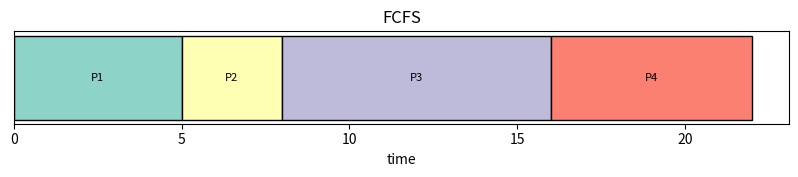
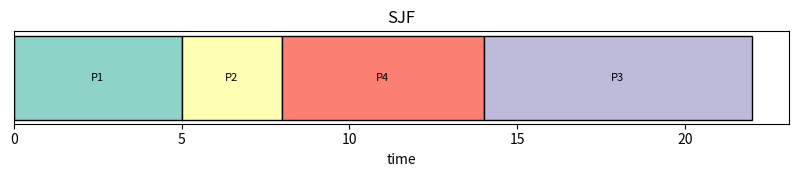
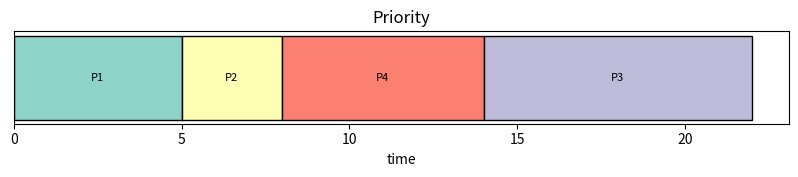
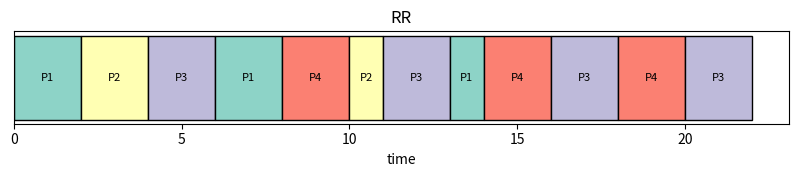
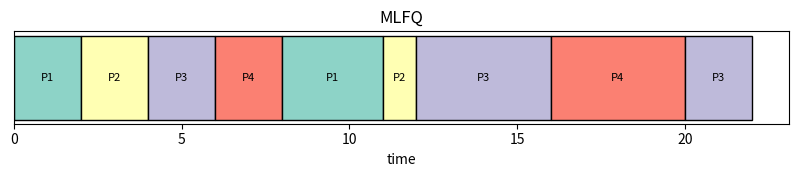
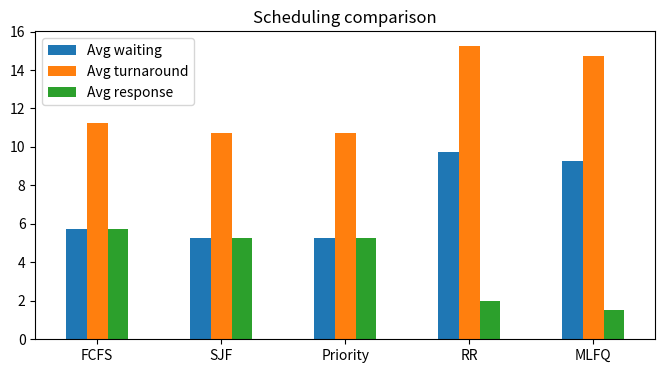
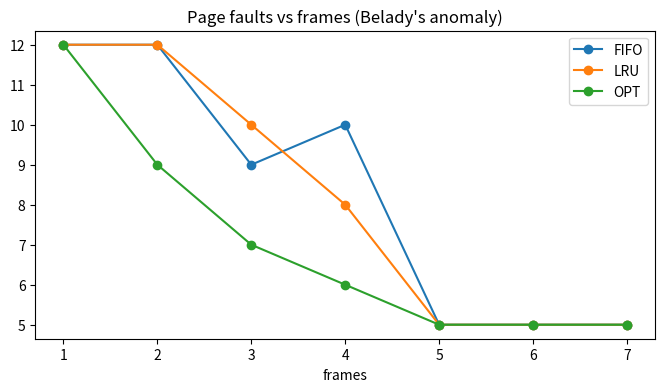
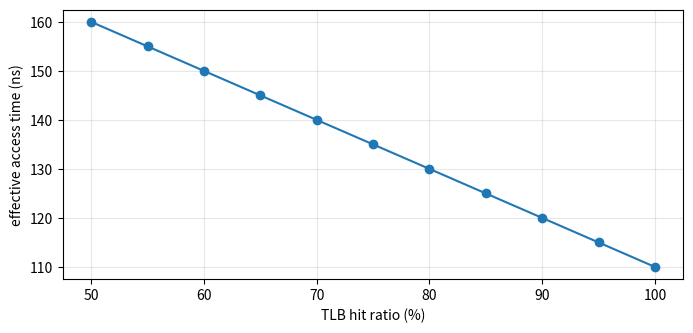
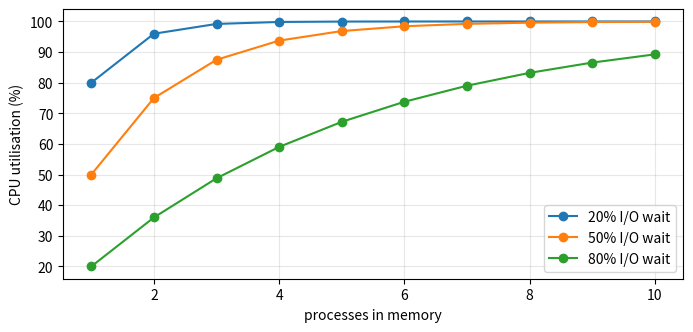
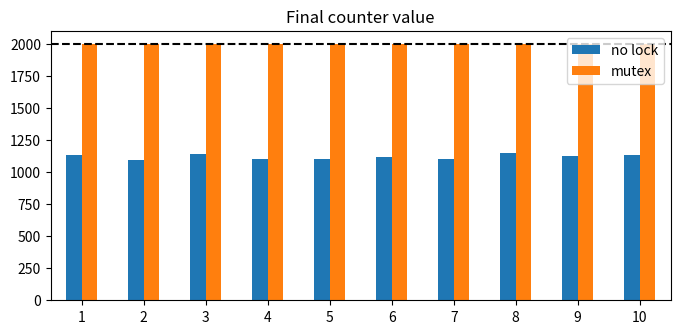
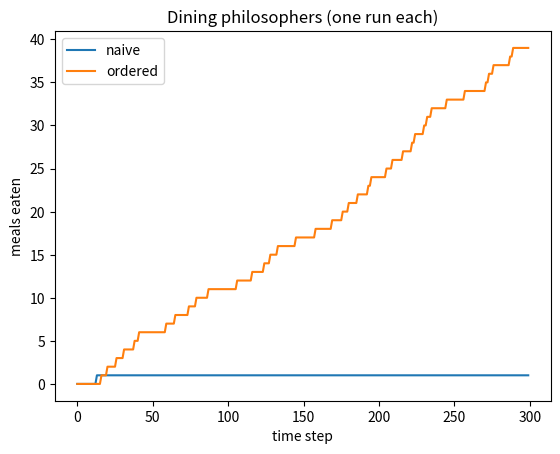
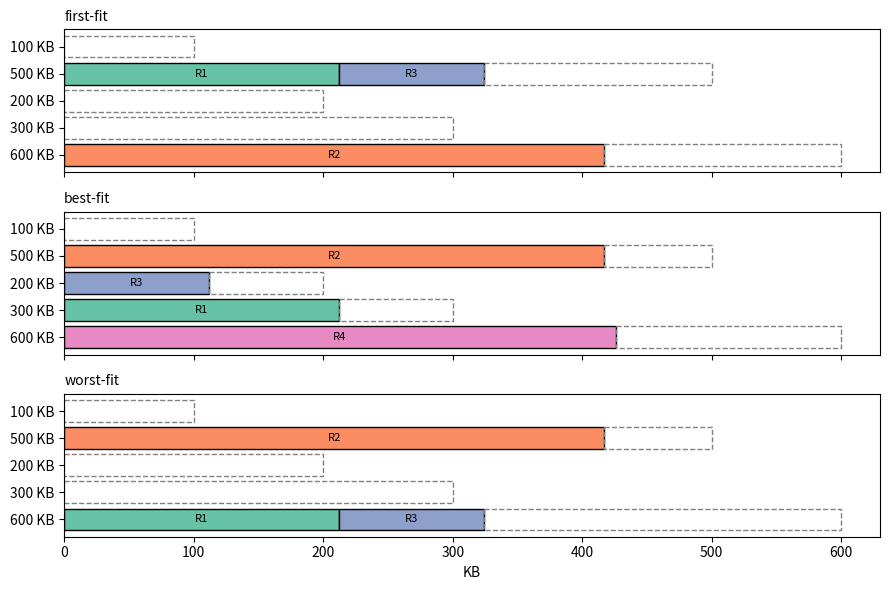
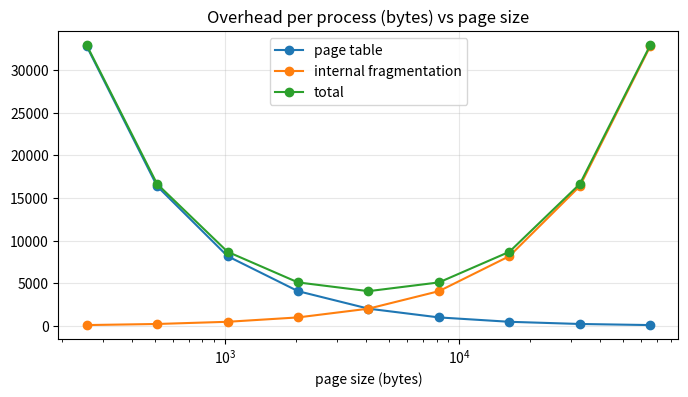

Python code for these plots, in order: (Note: this script raises an exception after producing the figures.)
"""KernelSim core: CPU scheduling + page replacement simulators."""
from dataclasses import dataclass
from typing import List, Tuple, Dict


@dataclass
class Proc:
    pid: str
    arrival: int
    burst: int
    priority: int = 1


def _metrics(procs, finish, first, gantt):
    rows = []
    for p in procs:
        tat = finish[p.pid] - p.arrival
        rows.append({"PID": p.pid, "Arrival": p.arrival, "Burst": p.burst,
                     "Priority": p.priority, "Completion": finish[p.pid],
                     "Turnaround": tat, "Waiting": tat - p.burst,
                     "Response": first[p.pid] - p.arrival})
    end = max(finish.values())
    busy = sum(e - s for pid, s, e in gantt if pid != "idle")
    n = len(rows)
    summary = {"Avg waiting": sum(r["Waiting"] for r in rows) / n,
               "Avg turnaround": sum(r["Turnaround"] for r in rows) / n,
               "Avg response": sum(r["Response"] for r in rows) / n,
               "Throughput": n / end,
               "CPU utilisation %": 100 * busy / end}
    return rows, summary


def _push(g, pid, s, e):
    if g and g[-1][0] == pid and g[-1][2] == s:
        g[-1] = (pid, g[-1][1], e)
    else:
        g.append((pid, s, e))


def schedule(procs: List[Proc], algo: str, quantum: int = 2,
             mlfq_quanta=(2, 4, 8), preemptive: bool = False):
    """Returns (gantt[(pid,start,end)], rows, summary). algo in
    FCFS, SJF, Priority, RR, MLFQ. preemptive applies to SJF (SRTF) / Priority."""
    rem = {p.pid: p.burst for p in procs}
    first, finish, g = {}, {}, []
    t, done = 0, 0
    n = len(procs)
    by = {p.pid: p for p in procs}

    if algo in ("RR", "MLFQ"):
        levels = len(mlfq_quanta) if algo == "MLFQ" else 1
        q = [[] for _ in range(levels)]
        lvl = {p.pid: 0 for p in procs}
        arrived = set()

        def admit(upto):
            for p in sorted(procs, key=lambda x: (x.arrival, x.pid)):
                if p.arrival <= upto and p.pid not in arrived:
                    arrived.add(p.pid); q[0].append(p.pid)
        admit(t)
        while done < n:
            cur = next((i for i in range(levels) if q[i]), None)
            if cur is None:
                nxt = min(p.arrival for p in procs if p.pid not in arrived)
                _push(g, "idle", t, nxt); t = nxt; admit(t); continue
            pid = q[cur].pop(0)
            slice_ = (mlfq_quanta[cur] if algo == "MLFQ" else quantum)
            run = min(slice_, rem[pid])
            first.setdefault(pid, t)
            _push(g, pid, t, t + run); t += run; rem[pid] -= run
            admit(t)
            if rem[pid] == 0:
                finish[pid] = t; done += 1
            elif algo == "MLFQ":
                nl = min(cur + 1, levels - 1); lvl[pid] = nl; q[nl].append(pid)
            else:
                q[0].append(pid)
    else:
        key = {"FCFS": lambda p: (p.arrival, p.pid),
               "SJF": lambda p: (rem[p.pid], p.arrival),
               "Priority": lambda p: (p.priority, p.arrival)}[algo]
        pre = preemptive and algo != "FCFS"
        while done < n:
            ready = [p for p in procs if p.arrival <= t and rem[p.pid] > 0]
            if not ready:
                nxt = min(p.arrival for p in procs if rem[p.pid] > 0)
                _push(g, "idle", t, nxt); t = nxt; continue
            p = min(ready, key=key)
            first.setdefault(p.pid, t)
            if pre:
                fut = [x.arrival for x in procs if x.arrival > t]
                run = min(rem[p.pid], (min(fut) - t) if fut else rem[p.pid])
            else:
                run = rem[p.pid]
            _push(g, p.pid, t, t + run); t += run; rem[p.pid] -= run
            if rem[p.pid] == 0:
                finish[p.pid] = t; done += 1
    rows, summary = _metrics(procs, finish, first, g)
    return g, rows, summary


def page_replace(refs: List[int], frames: int, algo: str):
    """algo in FIFO, LRU, OPT. Returns (steps, faults, fault_rate, hit_rate).
    steps: list of dicts {ref, frames, fault, evicted}."""
    mem: List[int] = []
    last: Dict[int, int] = {}
    steps, faults = [], 0
    for i, r in enumerate(refs):
        fault, ev = r not in mem, None
        if fault:
            faults += 1
            if len(mem) == frames:
                if algo == "FIFO":
                    ev = mem.pop(0)
                elif algo == "LRU":
                    ev = min(mem, key=lambda x: last[x]); mem.remove(ev)
                else:  # OPT
                    def nxt(x):
                        try: return refs.index(x, i + 1)
                        except ValueError: return float("inf")
                    ev = max(mem, key=nxt); mem.remove(ev)
            mem.append(r)
        last[r] = i
        steps.append({"ref": r, "frames": list(mem), "fault": fault, "evicted": ev})
    n = len(refs)
    return steps, faults, faults / n, 1 - faults / n


# ---------------------------------------------------------------- deadlock
import random

BANKER_ALLOC = [[0, 1, 0], [2, 0, 0], [3, 0, 2], [2, 1, 1], [0, 0, 2]]
BANKER_MAX = [[7, 5, 3], [3, 2, 2], [9, 0, 2], [2, 2, 2], [4, 3, 3]]


def bankers(available, alloc=BANKER_ALLOC, mx=BANKER_MAX):
    """Banker's safety algorithm. Returns (safe, order, trace, need).
    trace rows: (process, free_before, free_after)."""
    need = [[m - a for m, a in zip(mr, ar)] for mr, ar in zip(mx, alloc)]
    work, done, trace = list(available), [], []
    while len(done) < len(alloc):
        i = next((k for k in range(len(alloc)) if k not in done
                  and all(n <= w for n, w in zip(need[k], work))), None)
        if i is None:
            break
        before = list(work)
        work = [w + a for w, a in zip(work, alloc[i])]
        trace.append((f"P{i}", before, list(work)))
        done.append(i)
    return len(done) == len(alloc), [f"P{i}" for i in done], trace, need


# ------------------------------------------------------- memory performance
def effective_access_time(hit, tlb_ns=10, mem_ns=100):
    """Single-level page table: a TLB miss costs one extra memory access."""
    return hit * (tlb_ns + mem_ns) + (1 - hit) * (tlb_ns + 2 * mem_ns)


def cpu_utilisation(io_wait, n):
    """Classic model: utilisation = 1 - p**n for n processes each waiting on I/O a fraction p."""
    return 1 - io_wait ** n


# ------------------------------------------------------------- concurrency
def race(lock, n=1000, threads=2, rng=random):
    """Final value of a shared counter when each thread increments it n times.
    Each increment is load, add, store; without a lock the steps interleave."""
    c, reg, pc = 0, [0] * threads, [0] * threads
    left, holder = [n] * threads, -1
    while any(left):
        act = [i for i in range(threads) if left[i] and (not lock or holder < 0 or holder == i)]
        i = rng.choice(act)
        if lock and holder < 0 and pc[i] == 0:
            holder = i
        if pc[i] == 0:
            reg[i] = c
        elif pc[i] == 1:
            reg[i] += 1
        else:
            c = reg[i]; left[i] -= 1
            if lock:
                holder = -1
        pc[i] = (pc[i] + 1) % 3
    return c


def dining(strategy="naive", steps=300, n=5, seed=None):
    """Dining philosophers under random scheduling. strategy: naive | ordered.
    Returns (meals_over_time, deadlock_step_or_None, final_states) where
    states are 0 thinking, 1 holding first fork, 2 eating."""
    rng = random.Random(seed)
    owner, state, meals, hist, dead = [None] * n, [0] * n, 0, [], None
    for t in range(steps):
        if dead is None and all(s == 1 for s in state):
            dead = t
        i = rng.randrange(n)
        l, r = i, (i + 1) % n
        a, b = (l, r) if strategy == "naive" else (min(l, r), max(l, r))
        if state[i] == 0 and owner[a] is None:
            owner[a] = i; state[i] = 1
        elif state[i] == 1 and owner[b] is None:
            owner[b] = i; state[i] = 2
        elif state[i] == 2:
            owner[a] = owner[b] = None; state[i] = 0; meals += 1
        hist.append(meals)
    return hist, dead, state


# ------------------------------------------------------ memory allocation
def allocate(blocks, requests, strategy="first"):
    """Contiguous allocation into free blocks. strategy: first | best | worst.
    Returns (remaining_per_block, placed_per_block[(request_idx, size)], failed_request_idxs)."""
    rem = list(blocks)
    placed = [[] for _ in blocks]
    failed = []
    for i, q in enumerate(requests):
        cand = [(r, k) for k, r in enumerate(rem) if r >= q]
        if not cand:
            failed.append(i)
            continue
        if strategy == "first":
            r, k = cand[0]
        elif strategy == "best":
            r, k = min(cand)
        else:
            r, k = max(cand, key=lambda x: (x[0], -x[1]))
        rem[k] -= q
        placed[k].append((i, q))
    return rem, placed, failed


def page_size_overhead(proc_bytes, entry_bytes, page_bytes):
    """Returns (page_table_bytes, internal_fragmentation_bytes, total) for one process."""
    table = proc_bytes * entry_bytes / page_bytes
    frag = page_bytes / 2
    return table, frag, table + frag


def optimal_page_size(proc_bytes, entry_bytes):
    return (2 * proc_bytes * entry_bytes) ** 0.5


# -------------------------------------------------------------- benchmarks
def gen_workload(rng):
    """Random workload of 4-5 processes with no idle gaps (arrival <= work queued so far)."""
    n = rng.randint(4, 5)
    S, a, out = 0, 0, []
    for i in range(n):
        b = rng.randint(2, 9)
        a = 0 if i == 0 else a + rng.randint(0, S - a)
        out.append(Proc(f"P{i + 1}", a, b, rng.randint(1, 4)))
        S += b
    return out


def monte_carlo(n=300, seed=None, algos=("FCFS", "SJF", "Priority", "RR", "MLFQ")):
    """Run every scheduler on n random workloads.
    Returns (results[algo] = {'wait': [...], 'resp': [...]}, wins[algo]) where a win is the lowest
    average waiting time (ties count for every tied algorithm)."""
    rng = random.Random(seed)
    res = {a: {"wait": [], "resp": []} for a in algos}
    wins = dict.fromkeys(algos, 0)
    for _ in range(n):
        w = gen_workload(rng)
        ws = {}
        for a in algos:
            _, _, s = schedule(w, a)
            res[a]["wait"].append(s["Avg waiting"])
            res[a]["resp"].append(s["Avg response"])
            ws[a] = s["Avg waiting"]
        m = min(ws.values())
        for a in algos:
            wins[a] += ws[a] == m
    return res, wins


# --------------------------------------------------------- disk scheduling
def disk_schedule(requests, head, algo="FCFS", disk_size=200):
    """algo: FCFS | SSTF | SCAN (sweeps down first) | CSCAN (sweeps up, wraps to 0).
    Returns (path, total_head_movement)."""
    reqs = list(requests)
    upper = sorted(r for r in reqs if r > head)
    lower = sorted((r for r in reqs if r <= head), reverse=True)
    if algo == "FCFS":
        order = reqs
    elif algo == "SSTF":
        left, pos, order = reqs[:], head, []
        while left:
            nxt = min(left, key=lambda r: abs(r - pos))
            left.remove(nxt); order.append(nxt); pos = nxt
    elif algo == "SCAN":
        order = lower + ([0] if lower and upper else []) + upper
    else:
        order = upper + ([disk_size - 1, 0] + lower[::-1] if lower else [])
    path = [head] + order
    return path, sum(abs(a - b) for a, b in zip(path, path[1:]))


# ------------------------------------------------- parallel speedup, tables
def amdahl(parallel_fraction, cores):
    return 1 / ((1 - parallel_fraction) + parallel_fraction / cores)


def page_table_kb(used_mb, va_bits=32, page_kb=4, entry_bytes=4):
    """Memory for a flat page table vs a two-level one when used_mb of address space is mapped
    contiguously. Returns (flat_kb, two_level_kb)."""
    entries = page_kb * 1024 // entry_bytes
    flat = 2 ** va_bits // (page_kb * 1024) * entry_bytes / 1024
    l2 = min(entries, -(-used_mb * 1024 // (page_kb * entries)))
    return flat, page_kb + l2 * page_kb


# ---------------------------------------------------------------- live runner
def simulate_ticks(procs, algo="RR", quantum=2):
    """Tick-by-tick CPU simulation for the live runners.
    algo: FCFS | SJF | SRTF | PRIO | PRIO-P | RR | MLFQ  (SRTF and PRIO-P are preemptive).
    Returns {'frames': [...], 'first': [...], 'fin': [...], 'end': int}. frames[t] is the state at
    the START of tick t: {'t', 'run' (index or -1), 'ready' (indices, next first), 'rem', 'level'};
    the last frame is the final state after every process has finished."""
    n = len(procs)
    rem = [p.burst for p in procs]
    first, fin = [None] * n, [None] * n
    qs, q, ml, lvl = (2, 4, 8), [], [[], [], []], [0] * n
    cur, slice_, pend, t, done, frames = -1, 0, -1, 0, 0, []
    pre = algo in ("SRTF", "PRIO-P")
    by_rem = lambda i: (rem[i], procs[i].arrival)
    by_pri = lambda i: (procs[i].priority, procs[i].arrival)
    key = {"FCFS": lambda i: (procs[i].arrival,), "SJF": by_rem, "SRTF": by_rem,
           "PRIO": by_pri, "PRIO-P": by_pri}.get(algo)
    while done < n and t < 10000:
        for i, p in enumerate(procs):
            if p.arrival == t:
                (q if algo == "RR" else ml[0]).append(i) if algo in ("RR", "MLFQ") else None
        if pend >= 0:
            (q if algo == "RR" else ml[lvl[pend]]).append(pend)
            pend = -1
        ready = [i for i in range(n) if procs[i].arrival <= t and rem[i] > 0]
        run = -1
        if algo == "RR":
            if cur >= 0: run = cur
            elif q: run, slice_ = q.pop(0), 0
        elif algo == "MLFQ":
            if cur >= 0: run = cur
            else:
                l = next((k for k in range(3) if ml[k]), None)
                if l is not None: run, slice_ = ml[l].pop(0), 0
        elif cur >= 0 and not pre:
            run = cur
        elif ready:
            run = min(ready, key=key)
            if cur >= 0 and pre and cur in ready and key(cur) == key(run): run = cur
        if algo == "RR": waiting = list(q)
        elif algo == "MLFQ": waiting = [i for lv in ml for i in lv]
        else: waiting = sorted((i for i in ready if i != run), key=key)
        frames.append({"t": t, "run": run, "ready": waiting, "rem": list(rem),
                       "level": lvl[run] if run >= 0 else 0})
        cur = run
        if run >= 0:
            if first[run] is None: first[run] = t
            rem[run] -= 1; slice_ += 1
            if rem[run] == 0:
                fin[run] = t + 1; done += 1; cur = -1
            elif algo == "RR" and slice_ >= quantum:
                pend, cur = run, -1
            elif algo == "MLFQ" and slice_ >= qs[lvl[run]]:
                lvl[run] = min(lvl[run] + 1, 2); pend, cur = run, -1
        t += 1
    frames.append({"t": t, "run": -1, "ready": [], "rem": list(rem), "level": 0})
    return {"frames": frames, "first": first, "fin": fin, "end": t}

print('KernelSim loaded')

import pandas as pd
import matplotlib.pyplot as plt

procs = [Proc('P1',0,5,2), Proc('P2',1,3,1), Proc('P3',2,8,3), Proc('P4',3,6,2)]
QUANTUM = 2

def gantt(g, procs, title):
    ids = [p.pid for p in procs]; cols = plt.cm.Set3.colors
    fig, ax = plt.subplots(figsize=(10, 1.2))
    for pid, s, e in g:
        c = '#dddddd' if pid == 'idle' else cols[ids.index(pid) % 12]
        ax.barh(0, e - s, left=s, color=c, edgecolor='k')
        ax.text((s + e) / 2, 0, pid, ha='center', va='center', fontsize=8)
    ax.set_yticks([]); ax.set_xlabel('time'); ax.set_title(title); plt.show()

results = {}
for a in ['FCFS', 'SJF', 'Priority', 'RR', 'MLFQ']:
    g, rows, s = schedule(procs, a, quantum=QUANTUM)
    gantt(g, procs, a)
    results[a] = s
cmp = pd.DataFrame(results).T.round(2)
cmp

cmp[['Avg waiting','Avg turnaround','Avg response']].plot.bar(figsize=(8,4), rot=0, title='Scheduling comparison');

refs = [7,0,1,2,0,3,0,4,2,3,0,3,2,1,2,0,1,7,0,1]
FRAMES = 3
for a in ['FIFO', 'LRU', 'OPT']:
    steps, f, fr, hr = page_replace(refs, FRAMES, a)
    print(f'{a}: {f} faults, fault rate {fr:.0%}, hit rate {hr:.0%}')
steps, *_ = page_replace(refs, FRAMES, 'LRU')
pd.DataFrame([{'ref': s['ref'], 'frames': s['frames'], 'result': 'fault' if s['fault'] else 'hit', 'evicted': s['evicted']} for s in steps])

belady = [1,2,3,4,1,2,5,1,2,3,4,5]
sweep = pd.DataFrame({a: [page_replace(belady, k, a)[1] for k in range(1, 8)] for a in ['FIFO','LRU','OPT']}, index=range(1, 8))
sweep.index.name = 'frames'
sweep.plot(marker='o', figsize=(8,4), title="Page faults vs frames (Belady's anomaly)");
sweep

for available in ([3,3,2], [2,2,1], [1,1,1], [0,0,0]):
    safe, order, trace, need = bankers(available)
    print(available, '-> safe, order:' if safe else '-> UNSAFE, finished only:', ' > '.join(order))
safe, order, trace, need = bankers([3,3,2])
pd.DataFrame(trace, columns=['runs to completion', 'free before', 'free after'])

xs = list(range(50, 101, 5))
plt.figure(figsize=(8,3.5)); plt.plot(xs, [effective_access_time(x/100) for x in xs], marker='o')
plt.xlabel('TLB hit ratio (%)'); plt.ylabel('effective access time (ns)'); plt.grid(alpha=.3); plt.show()

ns = range(1, 11)
plt.figure(figsize=(8,3.5))
for p in (0.2, 0.5, 0.8):
    plt.plot(ns, [100*cpu_utilisation(p, n) for n in ns], marker='o', label=f'{int(p*100)}% I/O wait')
plt.xlabel('processes in memory'); plt.ylabel('CPU utilisation (%)'); plt.legend(); plt.grid(alpha=.3); plt.show()

trials = pd.DataFrame({'no lock': [race(False) for _ in range(10)], 'mutex': [race(True) for _ in range(10)]}, index=range(1, 11))
trials.plot.bar(figsize=(8,3.5), rot=0, title='Final counter value'); plt.axhline(2000, color='k', ls='--'); plt.show()
print('average without lock:', trials['no lock'].mean())

for strat in ('naive', 'ordered'):
    runs = [dining(strat, 300) for _ in range(200)]
    dead = [d for _, d, _ in runs if d is not None]
    print(f'{strat}: deadlocked in {len(dead)}/200 runs')
    plt.plot(runs[0][0], label=strat)
plt.xlabel('time step'); plt.ylabel('meals eaten'); plt.legend(); plt.title('Dining philosophers (one run each)'); plt.show()

blocks, reqs = [100, 500, 200, 300, 600], [212, 417, 112, 426]
fig, axes = plt.subplots(3, 1, figsize=(9, 6), sharex=True)
rows = []
for ax, strat in zip(axes, ['first', 'best', 'worst']):
    rem, placed, failed = allocate(blocks, reqs, strat)
    for k, b in enumerate(blocks):
        left = 0
        for i, q in placed[k]:
            ax.barh(k, q, left=left, color=plt.cm.Set2.colors[i], edgecolor='k')
            ax.text(left + q/2, k, f'R{i+1}', ha='center', va='center', fontsize=8); left += q
        ax.barh(k, b - left, left=left, color='none', edgecolor='gray', linestyle='--')
    ax.set_title(f'{strat}-fit', loc='left', fontsize=10)
    ax.set_yticks(range(len(blocks))); ax.set_yticklabels([f'{b} KB' for b in blocks]); ax.invert_yaxis()
    rows.append({'strategy': strat, 'failed requests': [f'R{i+1}' for i in failed], 'free left (KB)': sum(rem), 'largest free chunk (KB)': max(rem)})
axes[-1].set_xlabel('KB'); plt.tight_layout(); plt.show()
pd.DataFrame(rows)

proc, entry = 1024*1024, 8   # 1 MB process, 8-byte page-table entries
sizes = [2**k for k in range(8, 17)]
ov = pd.DataFrame([page_size_overhead(proc, entry, p) for p in sizes], columns=['page table', 'internal fragmentation', 'total'], index=sizes)
ov.plot(logx=True, marker='o', figsize=(8,4), title='Overhead per process (bytes) vs page size'); plt.xlabel('page size (bytes)'); plt.grid(alpha=.3); plt.show()
print('best page size is about', round(optimal_page_size(proc, entry)), 'bytes')

import numpy as np
res, wins = monte_carlo(500, seed=1)
summary = pd.DataFrame({a: {'mean waiting': np.mean(r['wait']), 'median waiting': np.median(r['wait']),
                            '90th pct waiting': np.percentile(r['wait'], 90), 'mean response': np.mean(r['resp']),
                            '% workloads with lowest waiting': 100*wins[a]/500} for a, r in res.items()}).T.round(2)
display(summary)
plt.figure(figsize=(8,4)); plt.boxplot([r['wait'] for r in res.values()], labels=list(res)); plt.ylabel('average waiting time'); plt.title('Waiting time across 500 random workloads'); plt.show()

reqs, head = [98, 183, 37, 122, 14, 124, 65, 67], 53
plt.figure(figsize=(9,3.5))
for a, label in [('FCFS','FCFS'), ('SSTF','SSTF'), ('SCAN','SCAN'), ('CSCAN','C-SCAN')]:
    path, total = disk_schedule(reqs, head, a)
    plt.plot(path, marker='o', label=f'{label} ({total})')
plt.xlabel('step'); plt.ylabel('cylinder'); plt.legend(); plt.grid(alpha=.3); plt.show()

cores = [1, 2, 4, 8, 16, 32, 64]
plt.figure(figsize=(8,3.5))
for p in (0.5, 0.9, 0.95, 0.99):
    plt.plot(cores, [amdahl(p, c) for c in cores], marker='o', label=f'{int(p*100)}% parallel')
plt.xscale('log', base=2); plt.xlabel('cores'); plt.ylabel('speedup'); plt.legend(); plt.grid(alpha=.3); plt.show()

used = [4, 16, 64, 256, 1024, 4096]
tabs = [page_table_kb(u) for u in used]
plt.figure(figsize=(8,3.5))
plt.plot(used, [t[0] for t in tabs], marker='o', label='flat'); plt.plot(used, [t[1] for t in tabs], marker='o', label='two-level')
plt.xscale('log', base=2); plt.xlabel('mapped memory (MB)'); plt.ylabel('page-table memory (KB)'); plt.legend(); plt.grid(alpha=.3); plt.show()

import ipywidgets as widgets
from IPython.display import display, clear_output

procs = [Proc('P1',0,5,2), Proc('P2',1,3,1), Proc('P3',2,8,3), Proc('P4',3,6,2)]
ALGO, QUANTUM = 'RR', 2

sim = simulate_ticks(procs, ALGO, QUANTUM)
frames, end = sim['frames'], sim['end']
cols = plt.cm.Set3.colors
out = widgets.Output()

def draw(t):
    f = frames[t]
    with out:
        clear_output(wait=True)
        cpu = procs[f['run']].pid if f['run'] >= 0 else ('idle' if t < end else 'all done')
        print(f"t = {t}    CPU: {cpu}    ready queue: {' > '.join(procs[i].pid for i in f['ready']) or 'empty'}")
        fig, ax = plt.subplots(figsize=(10, 1.4))
        for k in range(t):
            r = frames[k]['run']
            if r >= 0:
                ax.barh(0, 1, left=k, color=cols[r % 12], edgecolor='k'); ax.text(k+.5, 0, procs[r].pid, ha='center', va='center', fontsize=7)
        ax.axvline(t, color='r'); ax.set_xlim(0, end); ax.set_yticks([]); ax.set_xlabel('time'); plt.show()
        rows = []
        for i, p in enumerate(procs):
            state = 'done' if f['rem'][i] == 0 else 'running' if f['run'] == i else 'waiting' if p.arrival <= t else 'not arrived'
            rows.append({'process': p.pid, 'state': state, 'remaining': f['rem'][i], 'burst': p.burst})
        display(pd.DataFrame(rows))

play = widgets.Play(min=0, max=end, step=1, interval=600)
slider = widgets.IntSlider(min=0, max=end, description='time', layout=widgets.Layout(width='60%'))
widgets.jslink((play, 'value'), (slider, 'value'))
slider.observe(lambda c: draw(c['new']), names='value')
display(widgets.HBox([play, slider]), out)
draw(0)
